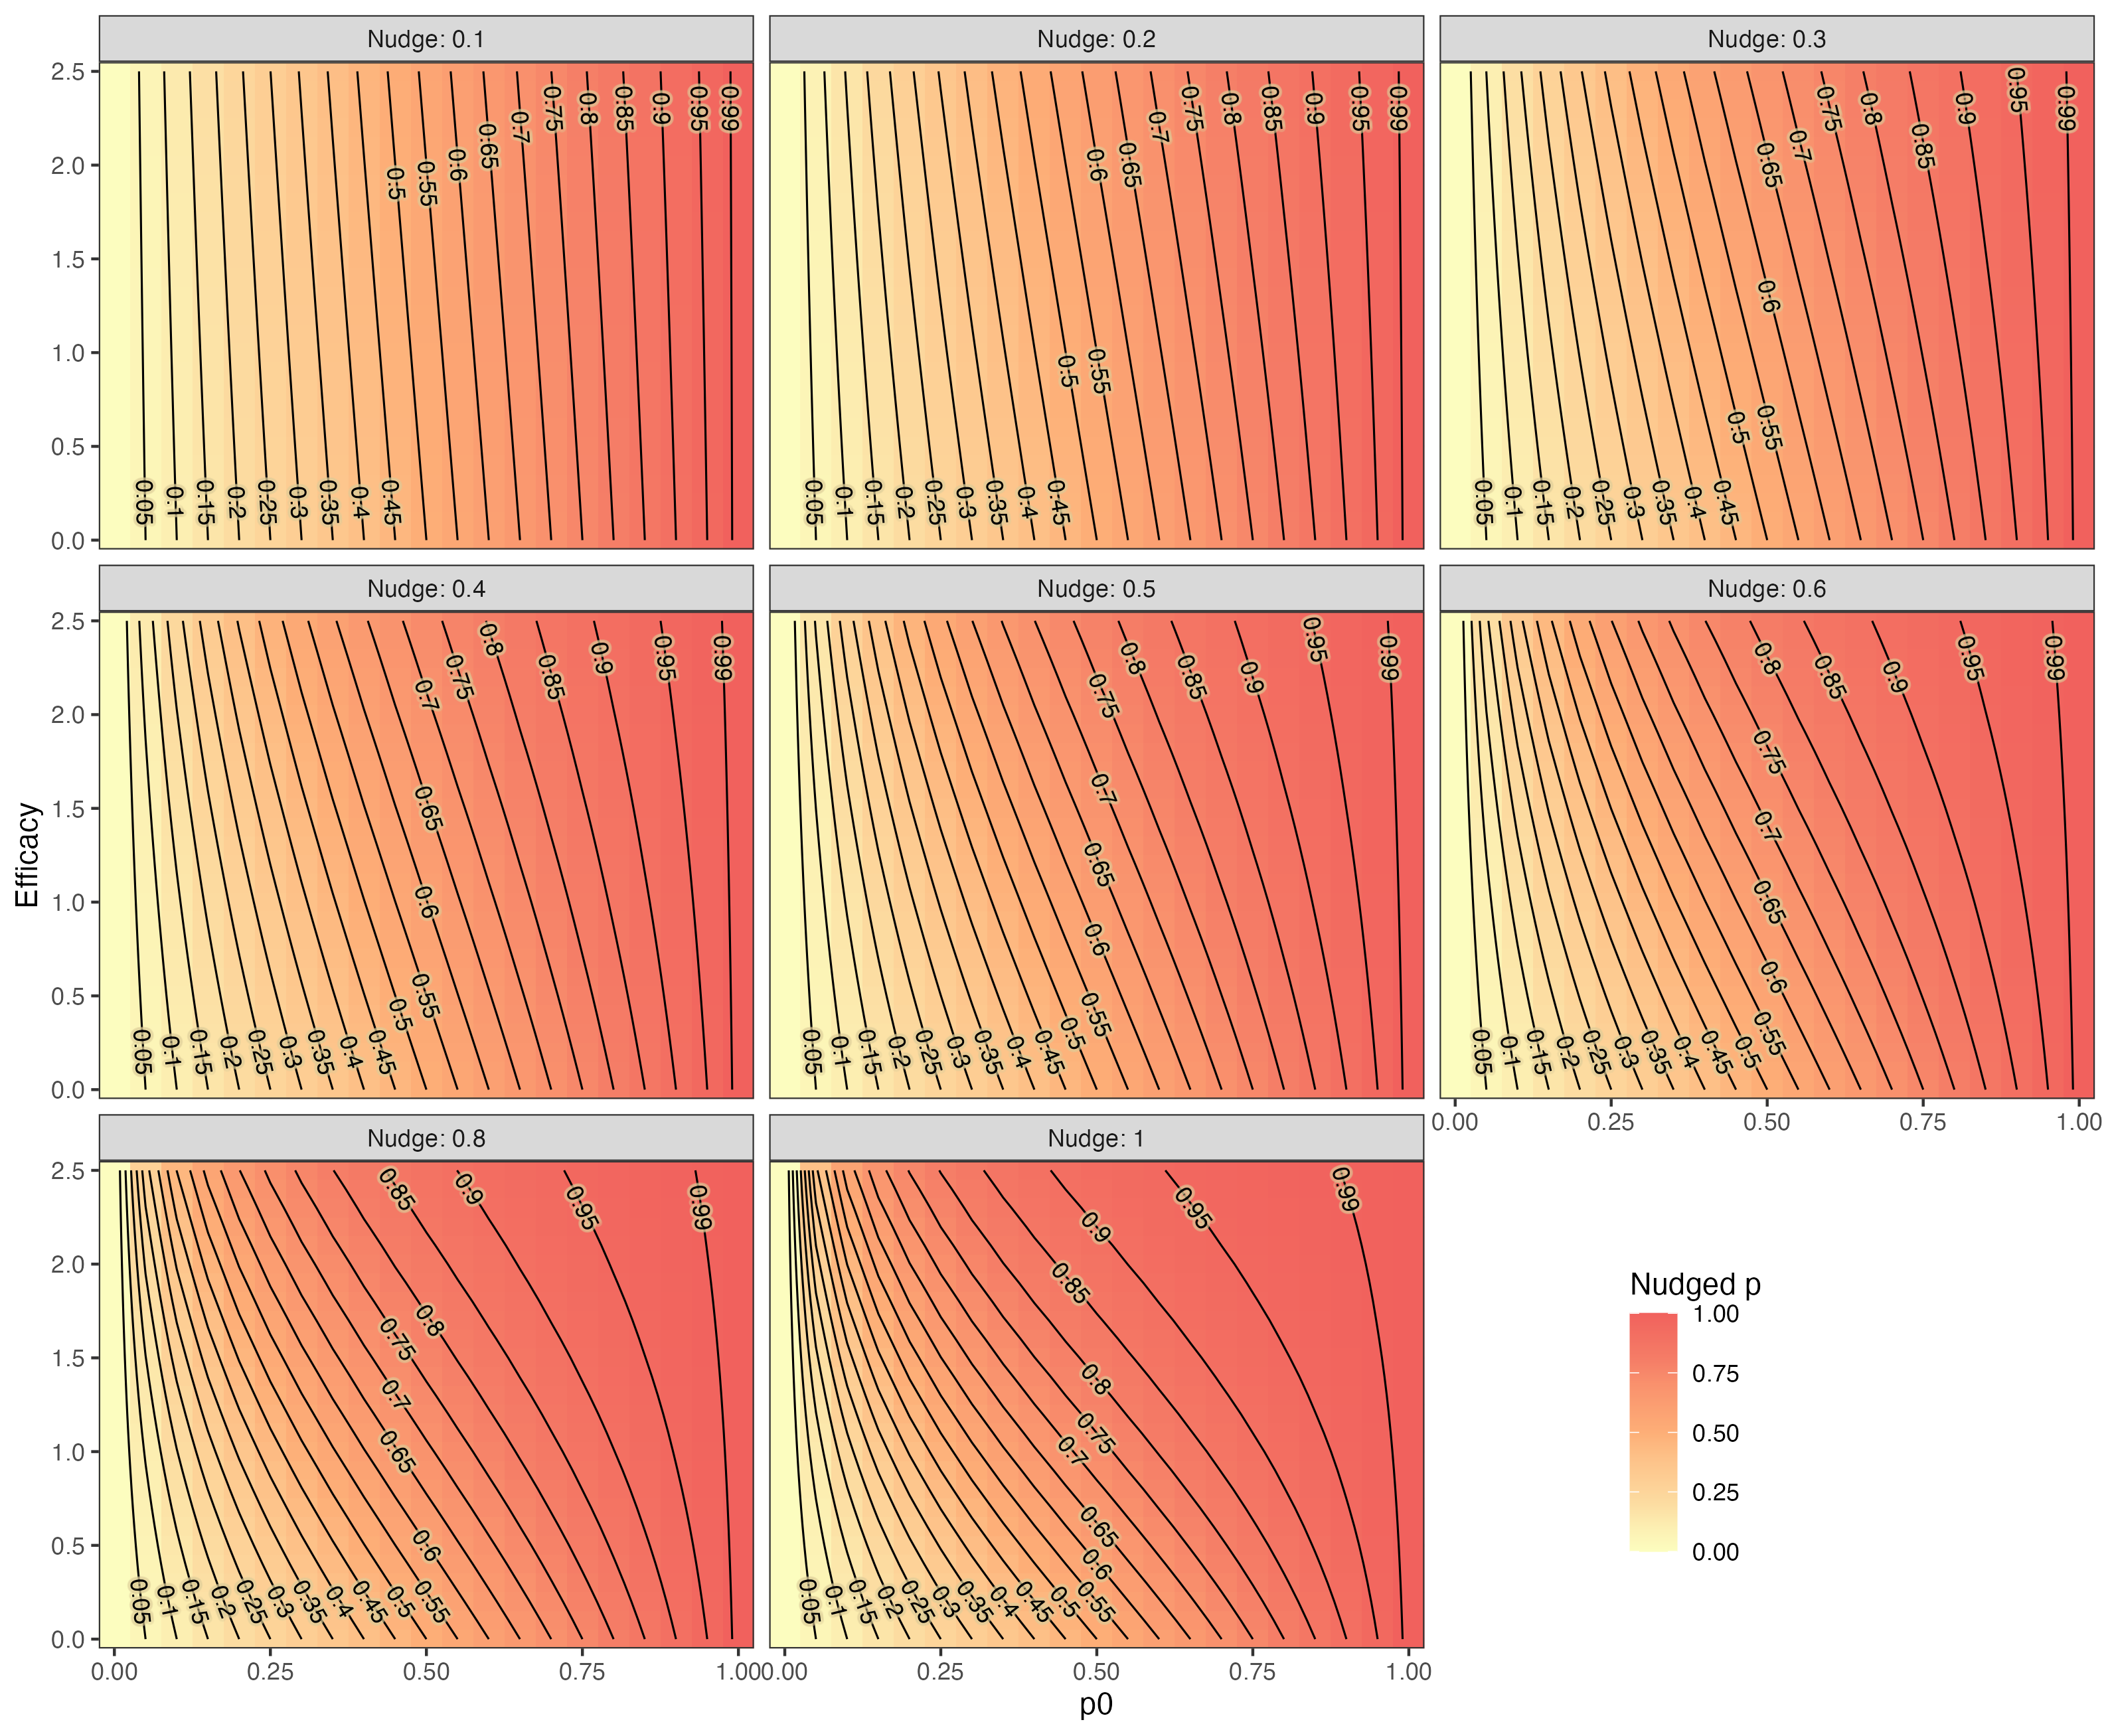

The R source for this figure:
library(pracma)
library(ggplot2)
library(cols4all)
library(tidyr)
library(dplyr)
library(metR)

nudge_threshold <- Vectorize(
  function(t, a, nudge) {
    if (t == 0) return (t)
    if (a == 0) return (t)
    c <- logit(t, a = a)
    sigmoid(c + nudge, a = a)
  }
)

df <- expand_grid(
  p0 = 0:20 / 20,
  Efficacy = 0:25 / 10,
  Nudge = c(0.1, 0.2, 0.3, 0.4, 0.5, 0.6, 0.8, 1)) |>
  mutate(`Nudged p` = nudge_threshold(p0, Efficacy, Nudge))

ggplot(data = df, aes(x = p0, y = Efficacy, z = `Nudged p`)) +
  geom_raster(aes(fill = `Nudged p`)) +
  scale_fill_continuous_c4a_seq("-matplotlib.magma", range = 2:3 / 3, breaks = 0:4 / 4) +
  geom_contour(breaks = c(1:19/20, 0.99), colour = "black", linewidth = 0.35) + 
  geom_text_contour(breaks = c(1:19/20, 0.99), skip = 0, size = 3, stroke = 0.2, stroke.colour = "#ddcc9940") +
  coord_cartesian(expand = FALSE) +
  facet_wrap( ~ Nudge, labeller = label_both) +
  theme_bw() + 
  theme(legend.position = c(0.8, 0.15))

ggsave("nudge-efficacy.png", dpi = 300)
